Run: headless pygame with SDL's dummy video driver; simulated clock (each Clock.tick advances the game by its frame time, no real sleeping); random seed 0; keys injected as events and as key.get_pressed() state; mouse plan: one left click at the window centre at the start of phase 2, then a move to the lower-right quarter at the start of phase 3.
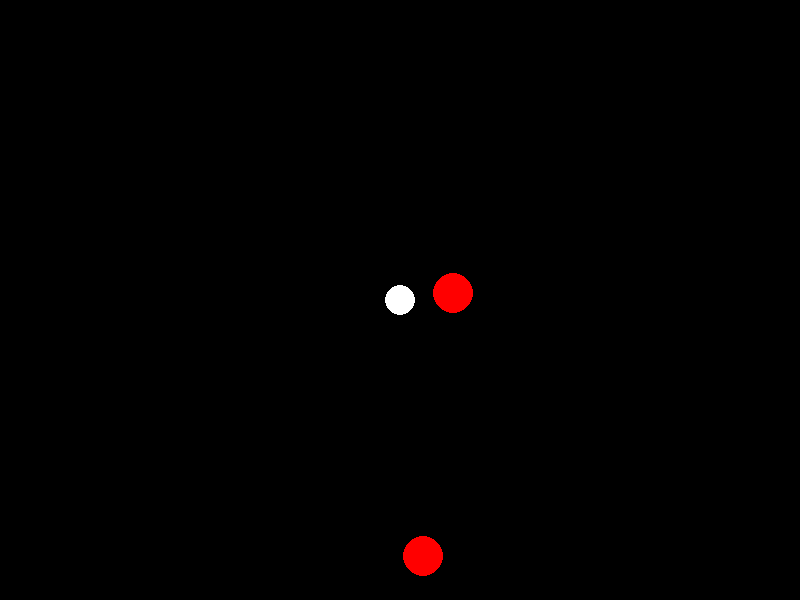
Frame 1 of 4 · flips 1–60 · no input
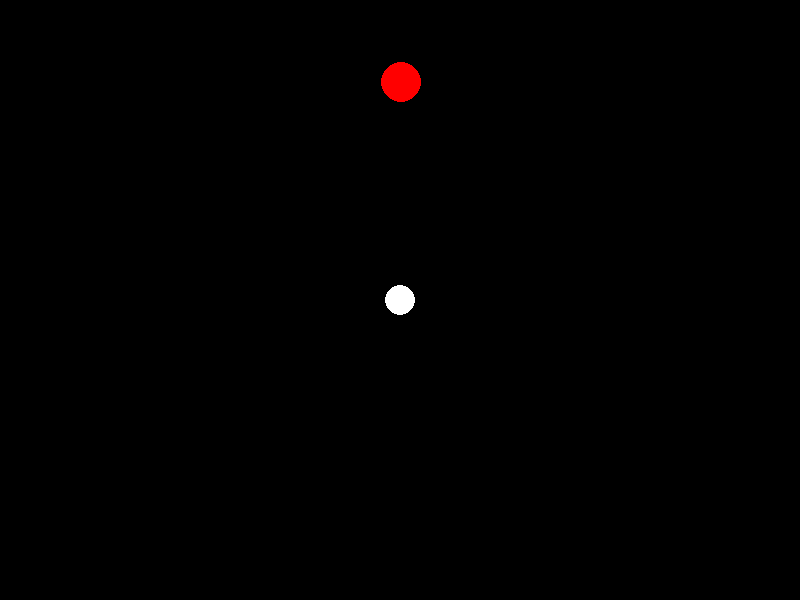
Frame 2 of 4 · flips 61–180 · clicked the window centre · tapped SPACE, RETURN · held RIGHT (→), D
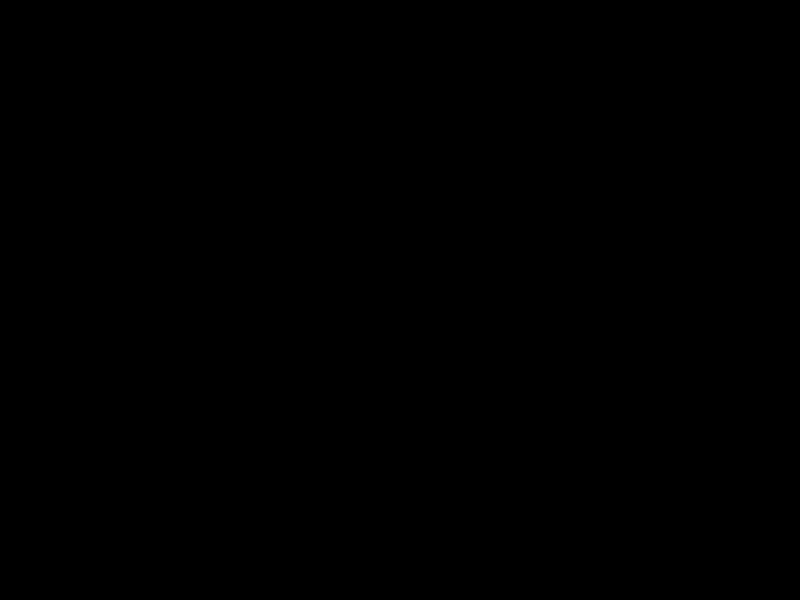
Frame 3 of 4 · flips 181–300 · moved the mouse to the lower-right quarter · held DOWN (↓), S
Frame 4 of 4 · flips 301–420 · held LEFT (←), A, UP (↑), W · screen unchanged from frame 3, image omitted

The pygame program that drew these frames:

import pygame
import math
from random import randint

# Initialize Pygame
pygame.init()

# Constants
SCREEN_WIDTH = 800
SCREEN_HEIGHT = 600
PLAYER_SPEED = 5
ENEMY_SPEED = 2
BULLET_SPEED = 10

# Colors
BLACK = (0, 0, 0)
RED = (255, 0, 0)
WHITE = (255, 255, 255)

# Player class
class Player:
    def __init__(self):
        self.x = SCREEN_WIDTH // 2
        self.y = SCREEN_HEIGHT // 2
        self.angle = 0
        self.health = 100

    def move(self, keys):
        if keys[pygame.K_w]:
            self.x += PLAYER_SPEED * math.cos(math.radians(self.angle))
            self.y -= PLAYER_SPEED * math.sin(math.radians(self.angle))
        if keys[pygame.K_s]:
            self.x -= PLAYER_SPEED * math.cos(math.radians(self.angle))
            self.y += PLAYER_SPEED * math.sin(math.radians(self.angle))
        if keys[pygame.K_a]:
            self.angle = (self.angle - 3) % 360
        if keys[pygame.K_d]:
            self.angle = (self.angle + 3) % 360

    def shoot(self):
        return Bullet(self.x, self.y, self.angle)

class Bullet:
    def __init__(self, x, y, angle):
        self.x = x
        self.y = y
        self.angle = angle
        self.alive = True

    def update(self):
        self.x += BULLET_SPEED * math.cos(math.radians(self.angle))
        self.y -= BULLET_SPEED * math.sin(math.radians(self.angle))
        
        # Check if bullet is off screen
        if (self.x < 0 or self.x > SCREEN_WIDTH or 
            self.y < 0 or self.y > SCREEN_HEIGHT):
            self.alive = False

class Enemy:
    def __init__(self, x, y):
        self.x = x
        self.y = y
        self.health = 100
        self.alive = True

    def update(self, player):
        # Simple AI - move towards player
        dx = player.x - self.x
        dy = player.y - self.y
        angle = math.atan2(-dy, dx)
        
        self.x += ENEMY_SPEED * math.cos(angle)
        self.y += ENEMY_SPEED * math.sin(angle)

    def hit(self):
        self.health -= 20
        if self.health <= 0:
            self.alive = False

def main():
    # Set up the screen
    screen = pygame.display.set_mode((SCREEN_WIDTH, SCREEN_HEIGHT))
    pygame.display.set_caption("Doom-like Game")
    clock = pygame.time.Clock()

    # Create player
    player = Player()
    
    # Create enemies
    enemies = []
    for _ in range(5):
        x = randint(50, SCREEN_WIDTH - 50)
        y = randint(50, SCREEN_HEIGHT - 50)
        enemies.append(Enemy(x, y))

    # Game loop
    running = True
    bullets = []
    while running:
        # Handle events
        for event in pygame.event.get():
            if event.type == pygame.QUIT:
                running = False
            elif event.type == pygame.MOUSEBUTTONDOWN:
                bullets.append(player.shoot())

        # Get keys
        keys = pygame.key.get_pressed()
        player.move(keys)

        # Update game objects
        for bullet in bullets[:]:
            bullet.update()
            if not bullet.alive:
                bullets.remove(bullet)

        for enemy in enemies[:]:
            enemy.update(player)
            # Check collision with bullets
            for bullet in bullets[:]:
                dx = enemy.x - bullet.x
                dy = enemy.y - bullet.y
                distance = math.sqrt(dx**2 + dy**2)
                if distance < 20:
                    enemy.hit()
                    bullets.remove(bullet)
                    if not enemy.alive:
                        enemies.remove(enemy)

        # Draw everything
        screen.fill(BLACK)
        
        # Draw player
        pygame.draw.circle(screen, WHITE, (int(player.x), int(player.y)), 15)
        
        # Draw enemies
        for enemy in enemies:
            pygame.draw.circle(screen, RED, (int(enemy.x), int(enemy.y)), 20)
        
        # Draw bullets
        for bullet in bullets:
            pygame.draw.circle(screen, WHITE, (int(bullet.x), int(bullet.y)), 3)

        pygame.display.flip()
        clock.tick(60)

    pygame.quit()

if __name__ == "__main__":
    main()
